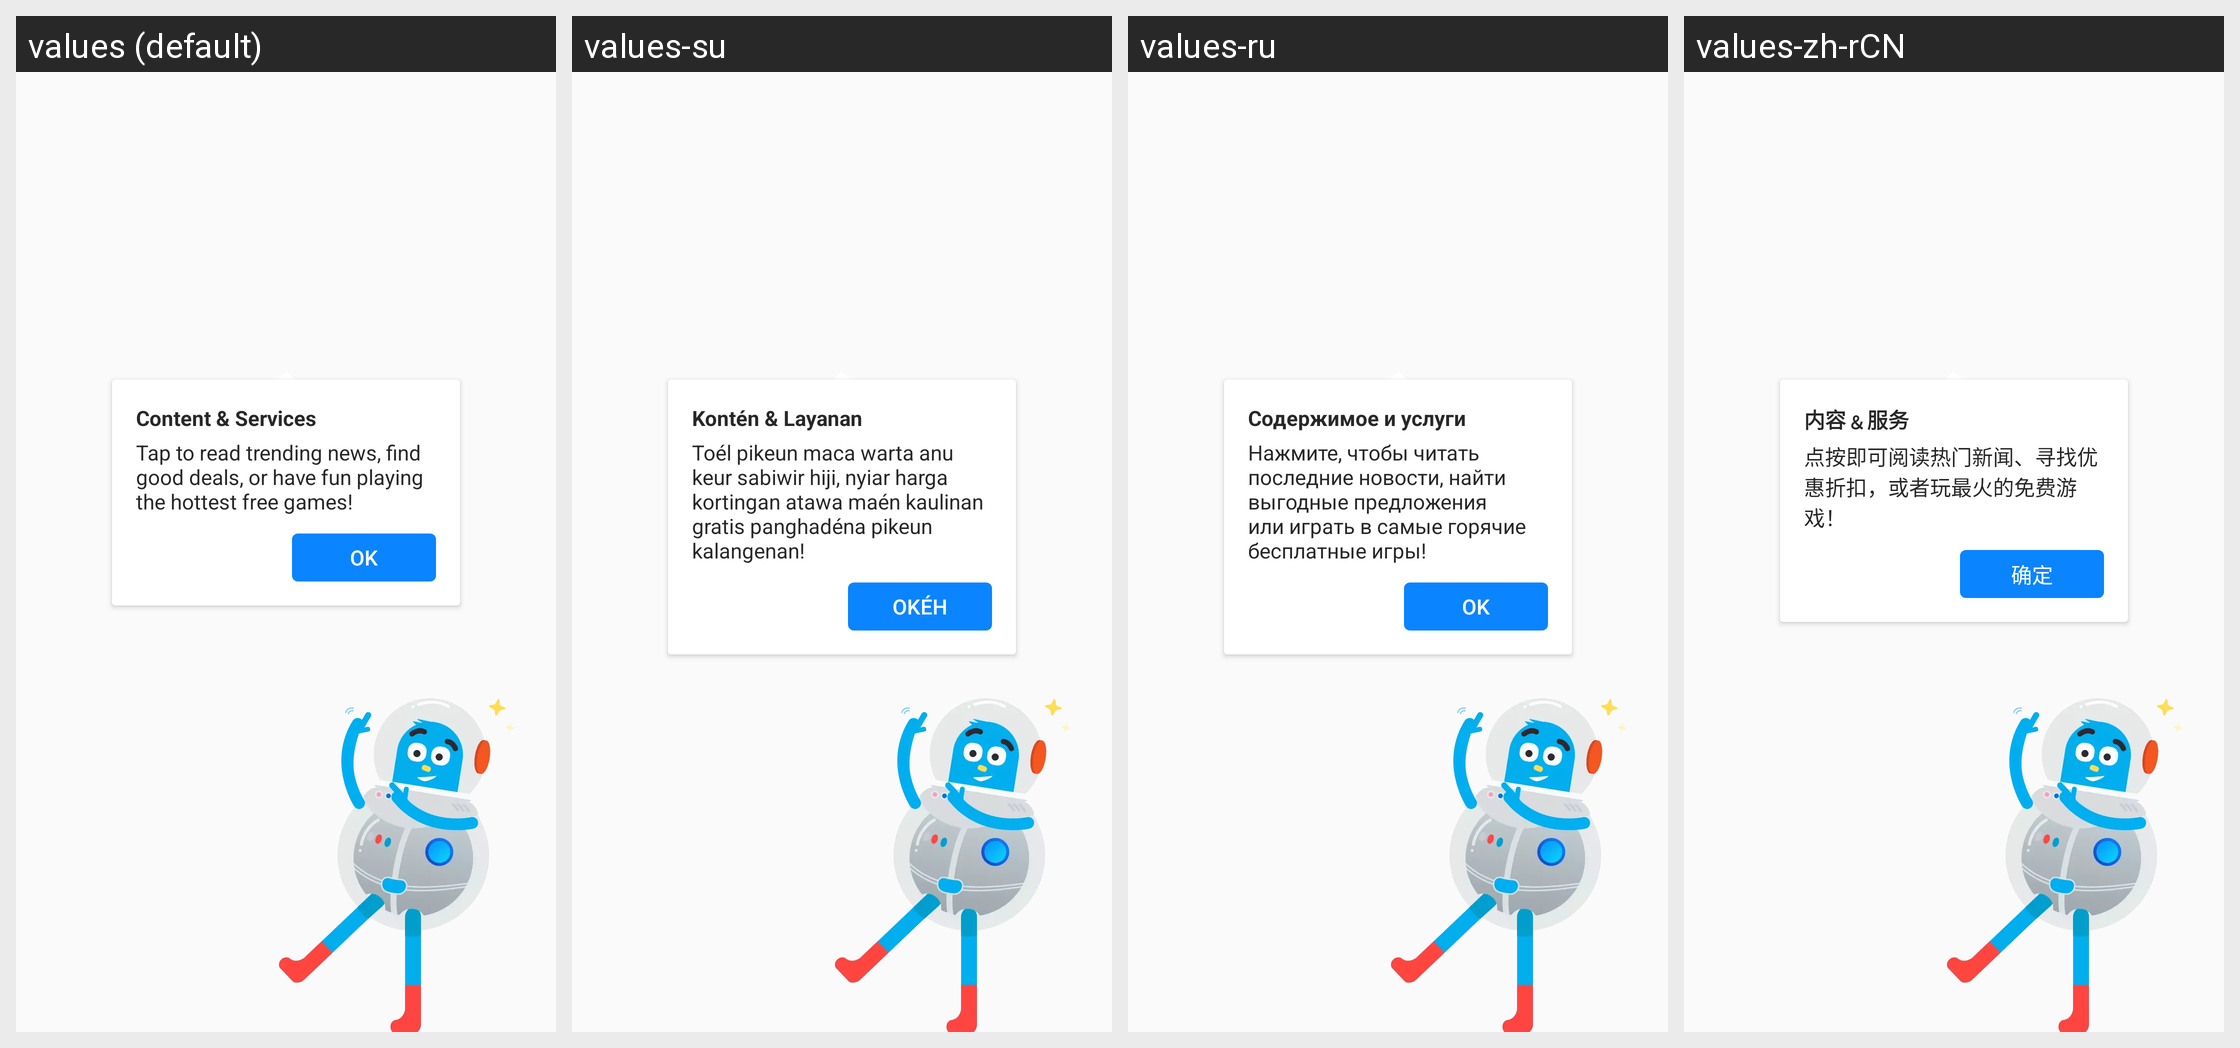

For this localized Android screen grid, give each drawn string resource with its value in every locale shown.
Android screen res/layout/onboarding_spotlight_content_services.xml rendered under 4 locales, left to right: values (default), values-su, values-ru, values-zh-rCN. Device: Nexus 5 (rendered at 1080×1920; each locale shown at half size, 540×960, under a caption strip naming it); theme AppTheme.
Other locales in the repository, not shown: values-ace, values-anp, values-ar, values-az, values-bg, values-bn, values-bn-rBD, values-bn-rIN, values-ca, values-cs, values-cy, values-de, values-dsb, values-el, values-eo, values-es-rAR, values-es-rCL, values-es-rES, values-es-rMX, values-fa, values-fr, values-fy-rNL, values-ga-rIE, values-gor, values-gu-rIN, values-hi-rIN, values-hsb, values-hu, values-hy-rAM, values-in, values-it, values-iw, values-ja, values-jv, values-kab, values-kk, values-kn, values-ko, values-lo, values-mai, values-ml, values-mr, values-my, values-nb-rNO, values-nl, values-nn-rNO, values-pa-rIN, values-pl, values-pt-rBR, values-ro, values-sk, values-sl, values-sq, values-sr, values-sv-rSE, values-ta, values-te, values-th, values-tl, values-tr, values-uk, values-ur, values-vi, values-zh-rTW.
Strings drawn on this screen, with the default value and each locale's value (text and hints the layout hard-codes, and strings that could not be matched under every locale, appear in the picture but are not listed):

home_content_services
  values: Content & Services
  values-su: Kontén & Layanan
  values-ru: Содержимое и услуги
  values-zh-rCN: 内容﹠服务

onboarding_2_content_services_news_shopping_games
  values: Tap to read trending news, find good deals, or have fun playing the hottest free games!
  values-su: Toél pikeun maca warta anu keur sabiwir hiji, nyiar harga kortingan atawa maén kaulinan gratis panghadéna pikeun kalangenan!
  values-ru: Нажмите, чтобы читать последние новости, найти выгодные предложения или играть в самые горячие бесплатные игры!
  values-zh-rCN: 点按即可阅读热门新闻、寻找优惠折扣，或者玩最火的免费游戏！

action_ok
  values: OK
  values-su: OKÉH
  values-ru: OK
  values-zh-rCN: 确定
